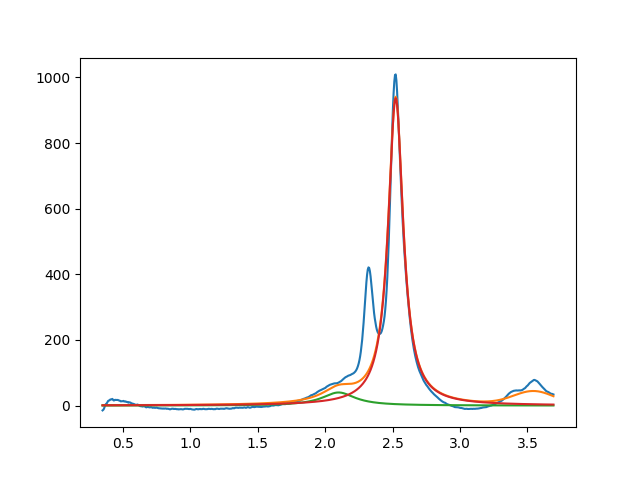

Data behind this chart, as committed beside it:
2.099999999999999645e+00, 3.999999999981290699e+01, 2.999999999999999334e-01, 6.012678194824067665e-10
2.523192119146178136e+00, 9.364715604627269840e+02, 1.349382817979369875e-01, 2.390257301891257612e-19
3.547534022342033300e+00, 3.999999999999756994e+01, 3.543002860512531327e-01, 9.999999999999985567e-01
